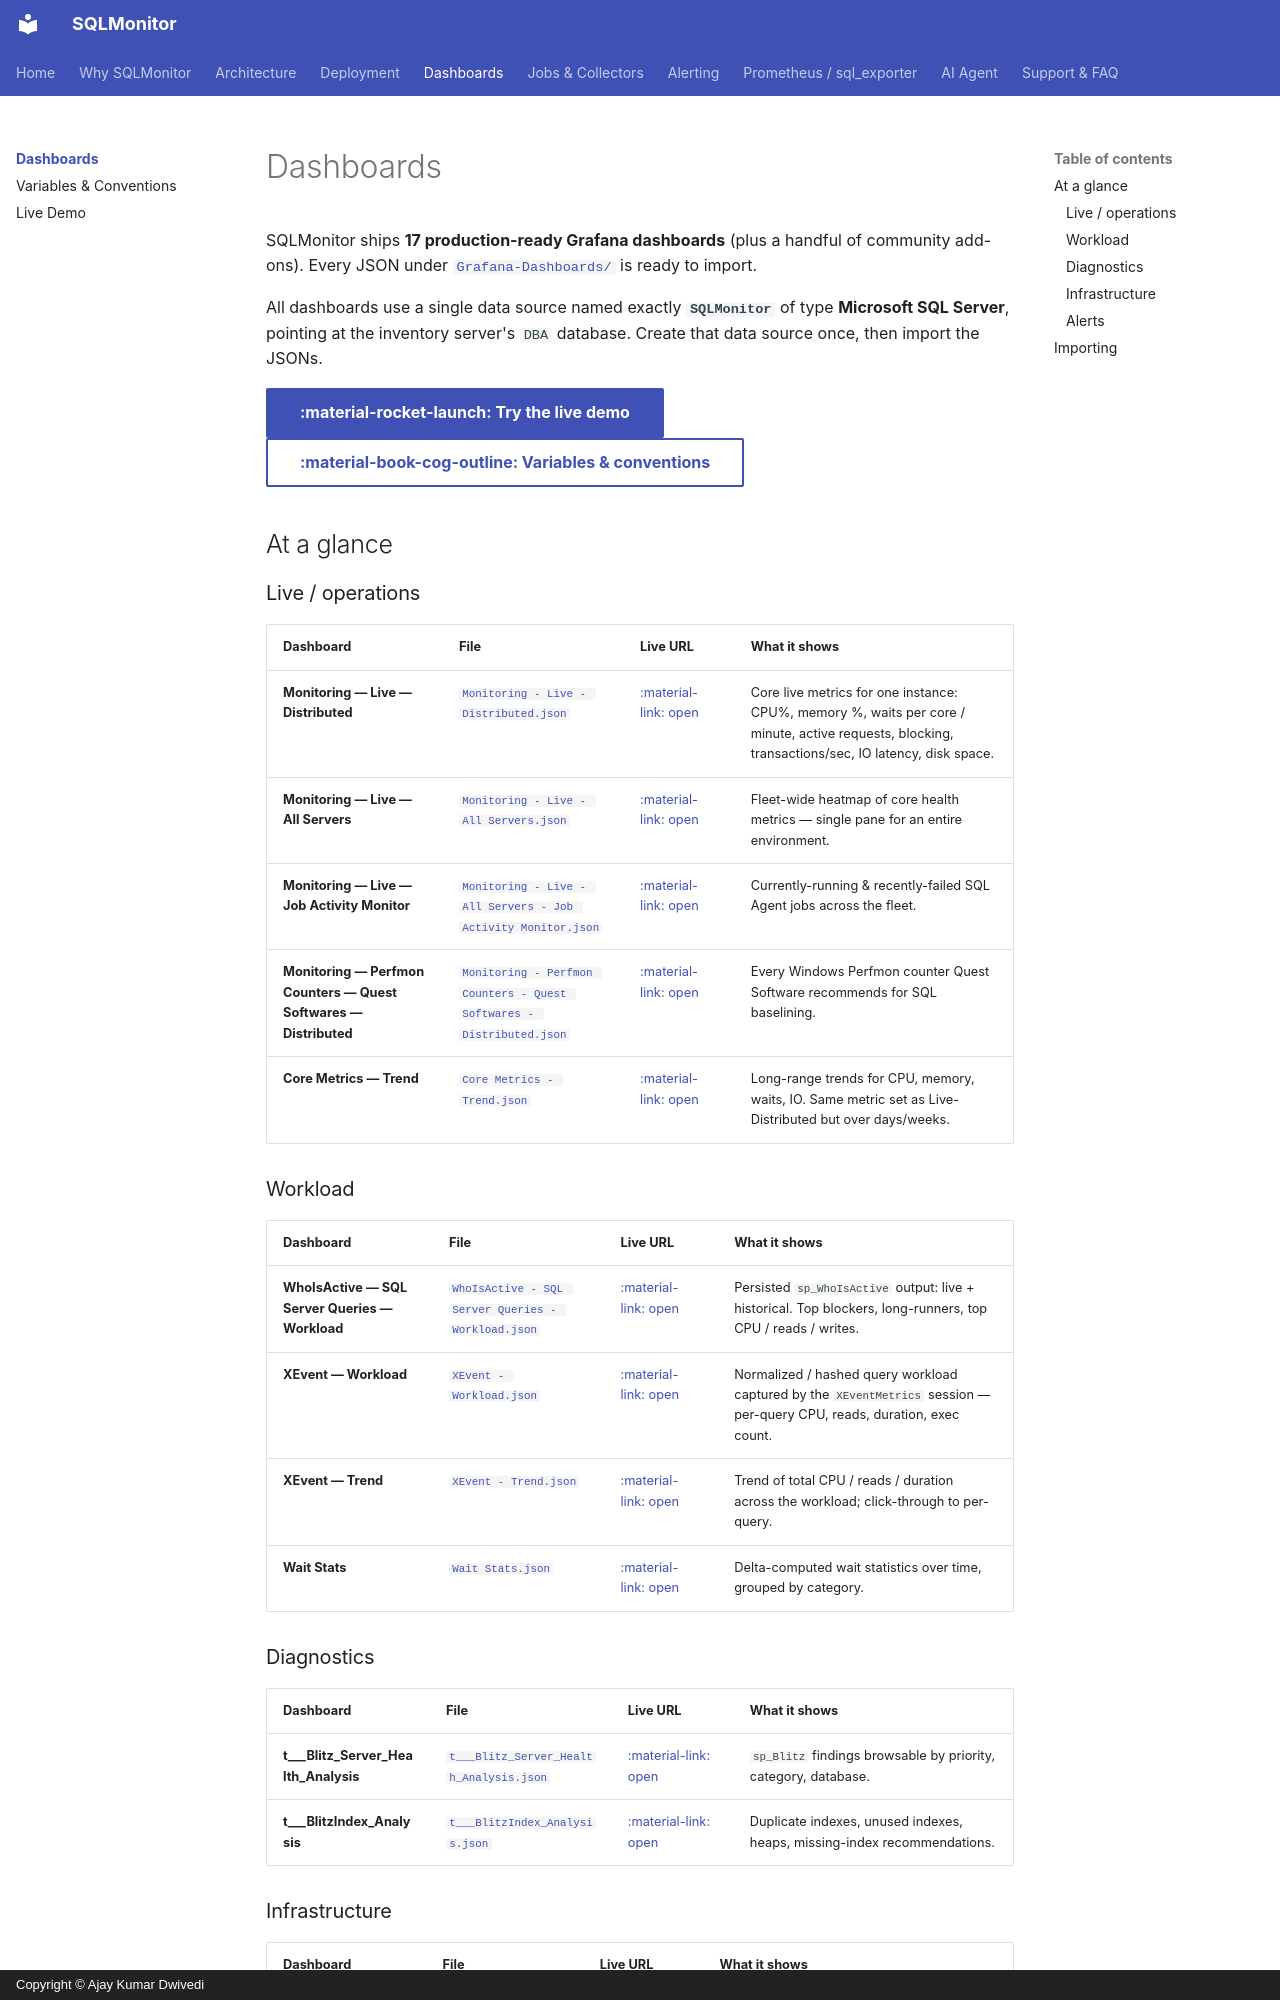

repository: imajaydwivedi/SQLMonitor · page: dashboards/index.html · generator: mkdocs · copyright: Copyright © Ajay Kumar Dwivedi

# Dashboards

SQLMonitor ships **17 production-ready Grafana dashboards** (plus a handful of community add-ons). Every JSON under [`Grafana-Dashboards/`](https://github.com/imajaydwivedi/SQLMonitor/tree/dev/Grafana-Dashboards) is ready to import.

All dashboards use a single data source named exactly **`SQLMonitor`** of type **Microsoft SQL Server**, pointing at the inventory server's `DBA` database. Create that data source once, then import the JSONs.

[:material-rocket-launch: Try the live demo](live-demo.md){ .md-button .md-button--primary }
[:material-book-cog-outline: Variables & conventions](variables.md){ .md-button }

## At a glance

### Live / operations

| Dashboard | File | Live URL | What it shows |
|---|---|---|---|
| **Monitoring &mdash; Live &mdash; Distributed** | [`Monitoring - Live - Distributed.json`](https://github.com/imajaydwivedi/SQLMonitor/blob/dev/Grafana-Dashboards/Monitoring%20-%20Live%20-%20Distributed.json) | [:material-link: open](https://sqlmonitor.ajaydwivedi.com/d/distributed_live_dashboard/monitoring-live-distributed) | Core live metrics for one instance: CPU%, memory %, waits per core / minute, active requests, blocking, transactions/sec, IO latency, disk space. |
| **Monitoring &mdash; Live &mdash; All Servers** | [`Monitoring - Live - All Servers.json`](https://github.com/imajaydwivedi/SQLMonitor/blob/dev/Grafana-Dashboards/Monitoring%20-%20Live%20-%20All%20Servers.json) | [:material-link: open](https://sqlmonitor.ajaydwivedi.com/d/distributed_live_dashboard_all_servers/monitoring-live-all-servers) | Fleet-wide heatmap of core health metrics &mdash; single pane for an entire environment. |
| **Monitoring &mdash; Live &mdash; Job Activity Monitor** | [`Monitoring - Live - All Servers - Job Activity Monitor.json`](https://github.com/imajaydwivedi/SQLMonitor/blob/dev/Grafana-Dashboards/Monitoring%20-%20Live%20-%20All%20Servers%20-%20Job%20Activity%20Monitor.json) | [:material-link: open](https://sqlmonitor.ajaydwivedi.com/d/job_activity_monitor/monitoring-live-all-servers-job-activity-monitor) | Currently-running & recently-failed SQL Agent jobs across the fleet. |
| **Monitoring &mdash; Perfmon Counters &mdash; Quest Softwares &mdash; Distributed** | [`Monitoring - Perfmon Counters - Quest Softwares - Distributed.json`](https://github.com/imajaydwivedi/SQLMonitor/blob/dev/Grafana-Dashboards/Monitoring%20-%20Perfmon%20Counters%20-%20Quest%20Softwares%20-%20Distributed.json) | [:material-link: open](https://sqlmonitor.ajaydwivedi.com/d/distributed_perfmon/monitoring-perfmon-counters-quest-softwares-distributed) | Every Windows Perfmon counter Quest Software recommends for SQL baselining. |
| **Core Metrics &mdash; Trend** | [`Core Metrics - Trend.json`](https://github.com/imajaydwivedi/SQLMonitor/blob/dev/Grafana-Dashboards/Core%20Metrics%20-%20Trend.json) | [:material-link: open](https://sqlmonitor.ajaydwivedi.com/d/core_metrics_trend/core-metrics-trend) | Long-range trends for CPU, memory, waits, IO. Same metric set as Live-Distributed but over days/weeks. |

### Workload

| Dashboard | File | Live URL | What it shows |
|---|---|---|---|
| **WhoIsActive &mdash; SQL Server Queries &mdash; Workload** | [`WhoIsActive - SQL Server Queries - Workload.json`](https://github.com/imajaydwivedi/SQLMonitor/blob/dev/Grafana-Dashboards/WhoIsActive%20-%20SQL%20Server%20Queries%20-%20Workload.json) | [:material-link: open](https://sqlmonitor.ajaydwivedi.com/d/WhoIsActive/whoisactive-sql-server-queries-workload) | Persisted `sp_WhoIsActive` output: live + historical. Top blockers, long-runners, top CPU / reads / writes. |
| **XEvent &mdash; Workload** | [`XEvent - Workload.json`](https://github.com/imajaydwivedi/SQLMonitor/blob/dev/Grafana-Dashboards/XEvent%20-%20Workload.json) | [:material-link: open](https://sqlmonitor.ajaydwivedi.com/d/XEvents/xevent-workload) | Normalized / hashed query workload captured by the `XEventMetrics` session &mdash; per-query CPU, reads, duration, exec count. |
| **XEvent &mdash; Trend** | [`XEvent - Trend.json`](https://github.com/imajaydwivedi/SQLMonitor/blob/dev/Grafana-Dashboards/XEvent%20-%20Trend.json) | [:material-link: open](https://sqlmonitor.ajaydwivedi.com/d/XEvents-Trends/xevent-trend) | Trend of total CPU / reads / duration across the workload; click-through to per-query. |
| **Wait Stats** | [`Wait Stats.json`](https://github.com/imajaydwivedi/SQLMonitor/blob/dev/Grafana-Dashboards/Wait%20Stats.json) | [:material-link: open](https://sqlmonitor.ajaydwivedi.com/d/wait_stats/wait-stats) | Delta-computed wait statistics over time, grouped by category. |
